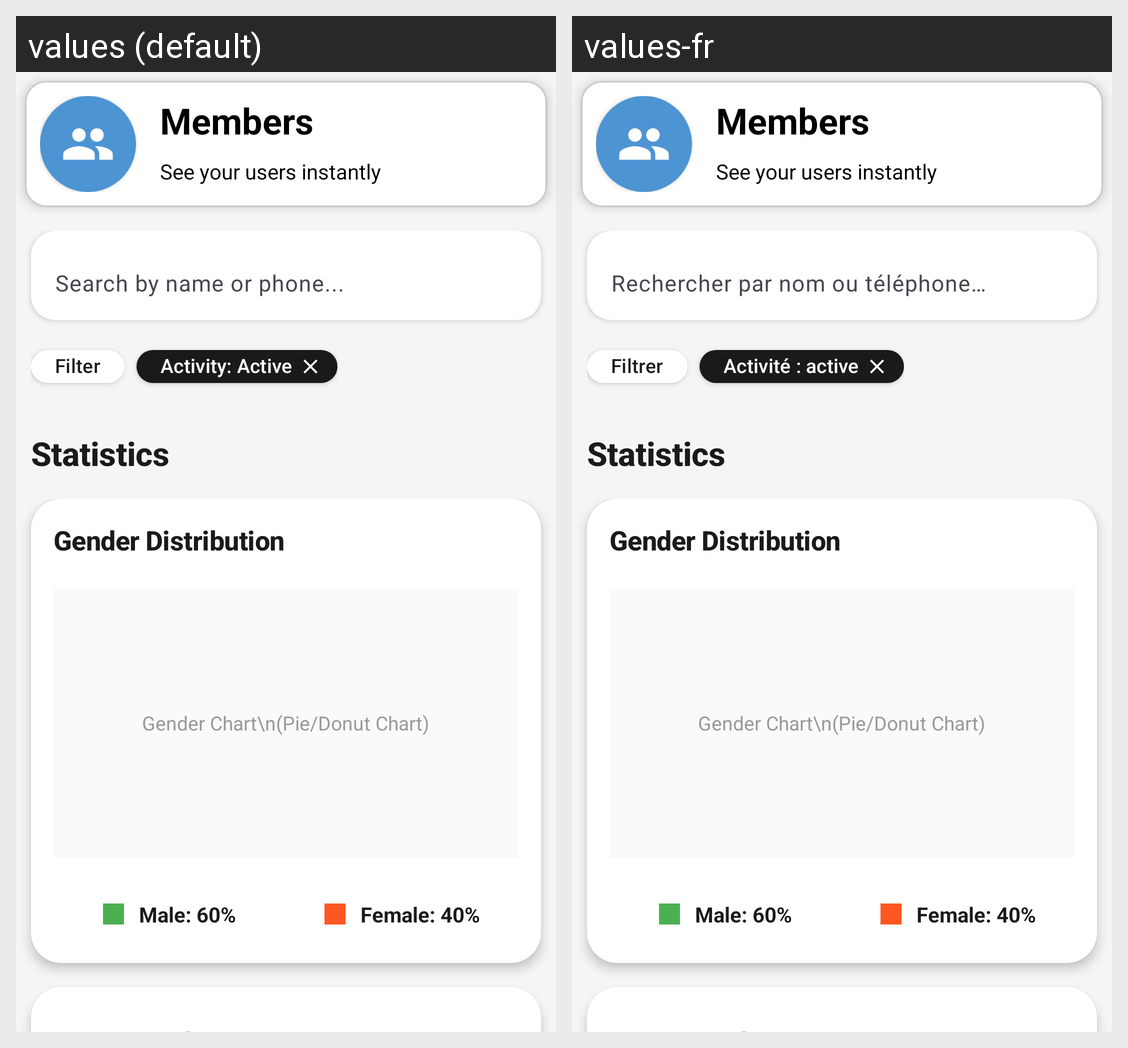

For this localized Android screen grid, give each drawn string resource with its value in every locale shown.
Android screen res/layout/fragment_members_management.xml rendered under 2 locales, left to right: values (default), values-fr. Device: Nexus 5 (rendered at 1080×1920; each locale shown at half size, 540×960, under a caption strip naming it); theme Theme.AdminLoyalty.
Strings drawn on this screen, with the default value and each locale's value (text and hints the layout hard-codes, and strings that could not be matched under every locale, appear in the picture but are not listed):

search_hint
  values: Search by name or phone...
  values-fr: Rechercher par nom ou téléphone…

filter
  values: Filter
  values-fr: Filtrer

activity_active
  values: Activity: Active
  values-fr: Activité : active
